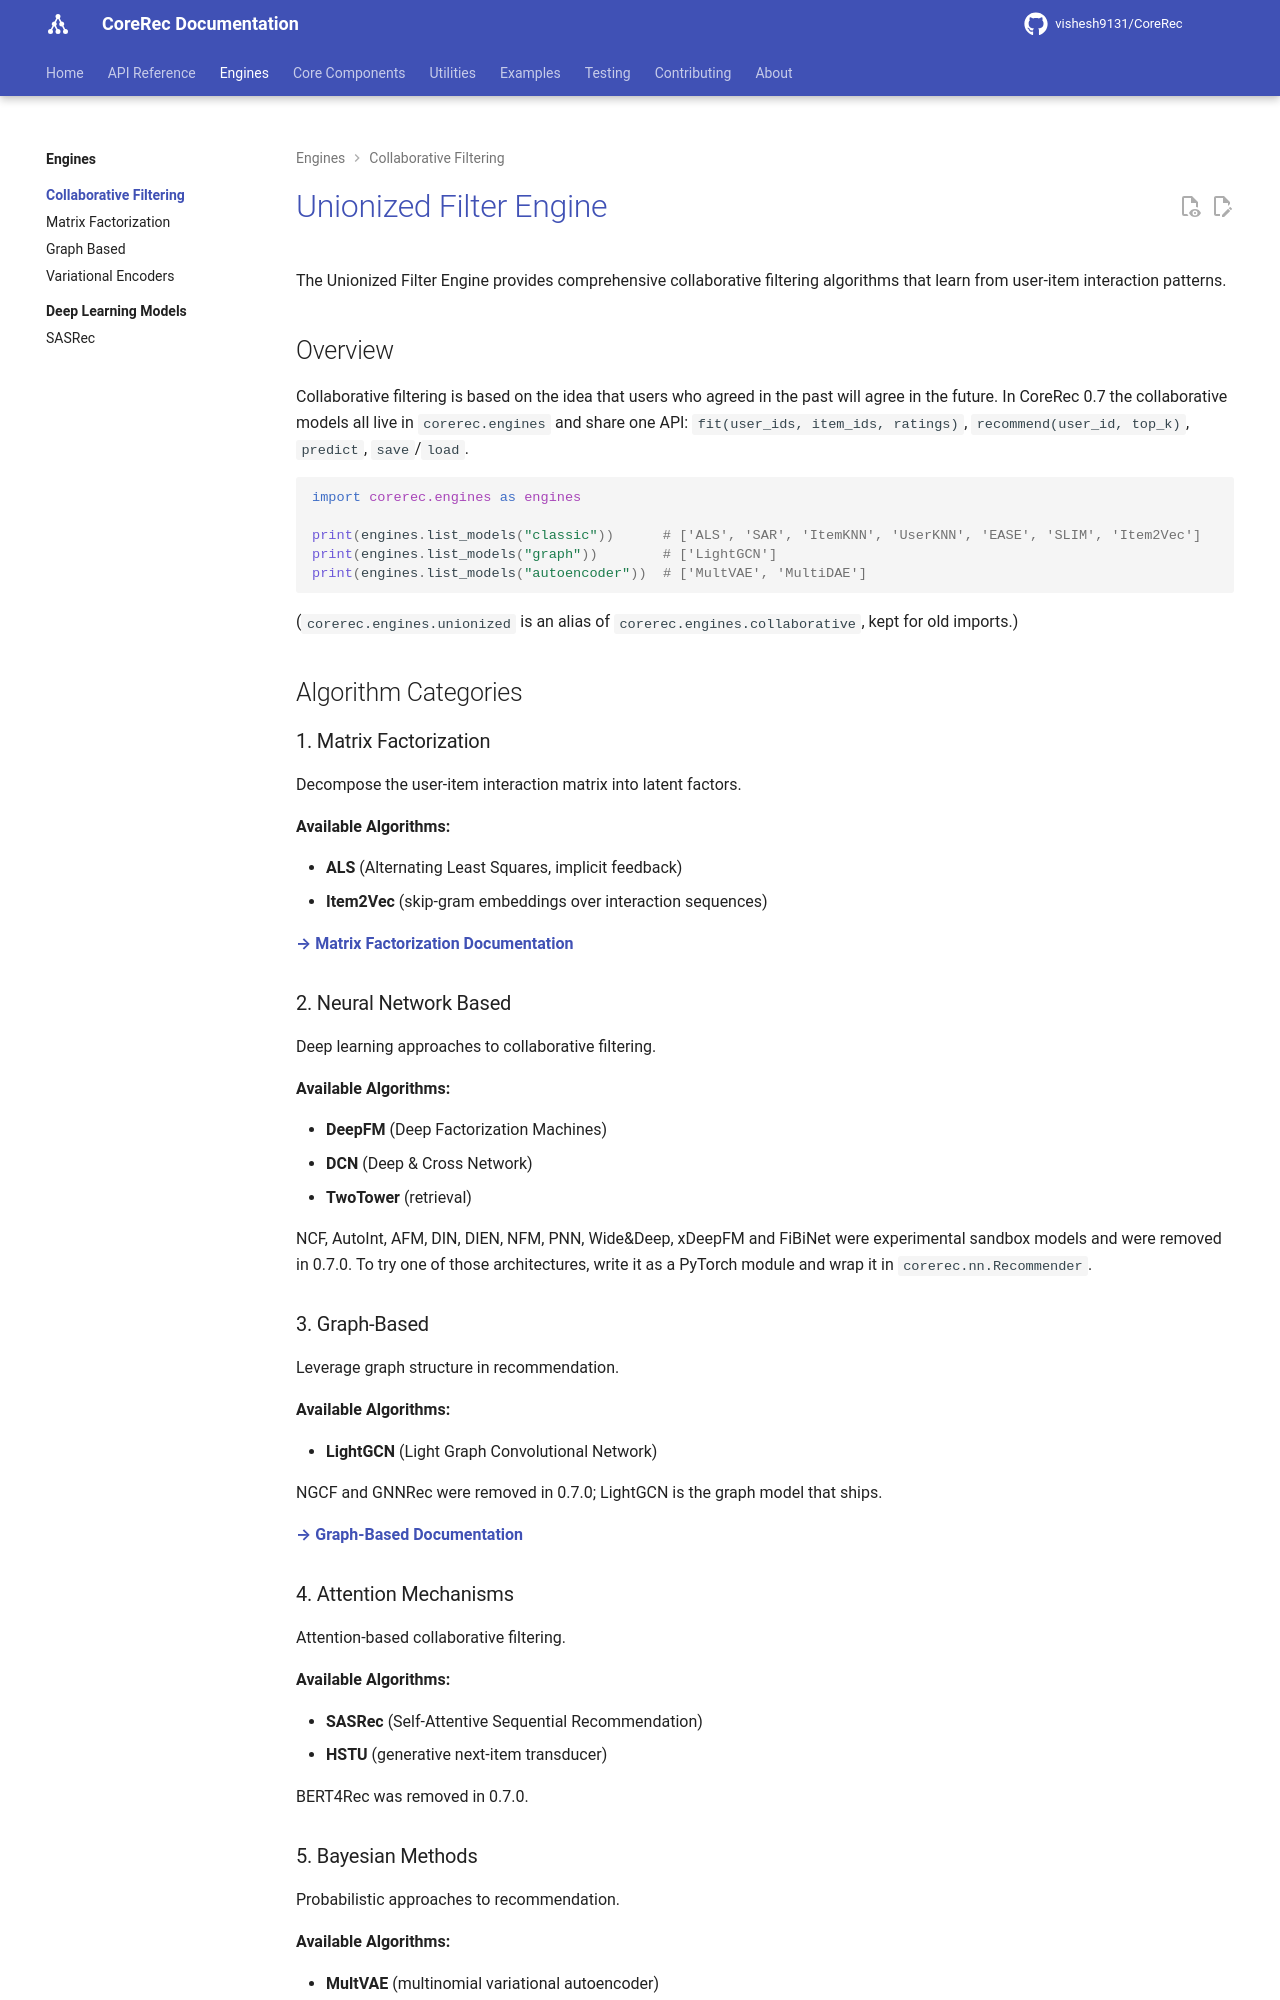

repository: vishesh9131/CoreRec · page: engines/collaborative/index.html · generator: mkdocs

# Unionized Filter Engine

The Unionized Filter Engine provides comprehensive collaborative filtering algorithms that learn from user-item interaction patterns.

## Overview

Collaborative filtering is based on the idea that users who agreed in the past will agree in the future. In CoreRec 0.7 the collaborative models all live in `corerec.engines` and share one API: `fit(user_ids, item_ids, ratings)`, `recommend(user_id, top_k)`, `predict`, `save`/`load`.

```python
import corerec.engines as engines

print(engines.list_models("classic"))      # ['ALS', 'SAR', 'ItemKNN', 'UserKNN', 'EASE', 'SLIM', 'Item2Vec']
print(engines.list_models("graph"))        # ['LightGCN']
print(engines.list_models("autoencoder"))  # ['MultVAE', 'MultiDAE']
```

(`corerec.engines.unionized` is an alias of `corerec.engines.collaborative`, kept for old imports.)

## Algorithm Categories

### 1. Matrix Factorization

Decompose the user-item interaction matrix into latent factors.

**Available Algorithms:**

- **ALS** (Alternating Least Squares, implicit feedback)
- **Item2Vec** (skip-gram embeddings over interaction sequences)

[**→ Matrix Factorization Documentation**](matrix-factorization.md)

### 2. Neural Network Based

Deep learning approaches to collaborative filtering.

**Available Algorithms:**

- **DeepFM** (Deep Factorization Machines)
- **DCN** (Deep & Cross Network)
- **TwoTower** (retrieval)

NCF, AutoInt, AFM, DIN, DIEN, NFM, PNN, Wide&Deep, xDeepFM and FiBiNet were
experimental sandbox models and were removed in 0.7.0. To try one of those
architectures, write it as a PyTorch module and wrap it in
`corerec.nn.Recommender`.

### 3. Graph-Based

Leverage graph structure in recommendation.

**Available Algorithms:**

- **LightGCN** (Light Graph Convolutional Network)

NGCF and GNNRec were removed in 0.7.0; LightGCN is the graph model that ships.

[**→ Graph-Based Documentation**](graph-based.md)

### 4. Attention Mechanisms

Attention-based collaborative filtering.

**Available Algorithms:**

- **SASRec** (Self-Attentive Sequential Recommendation)
- **HSTU** (generative next-item transducer)

BERT4Rec was removed in 0.7.0.
